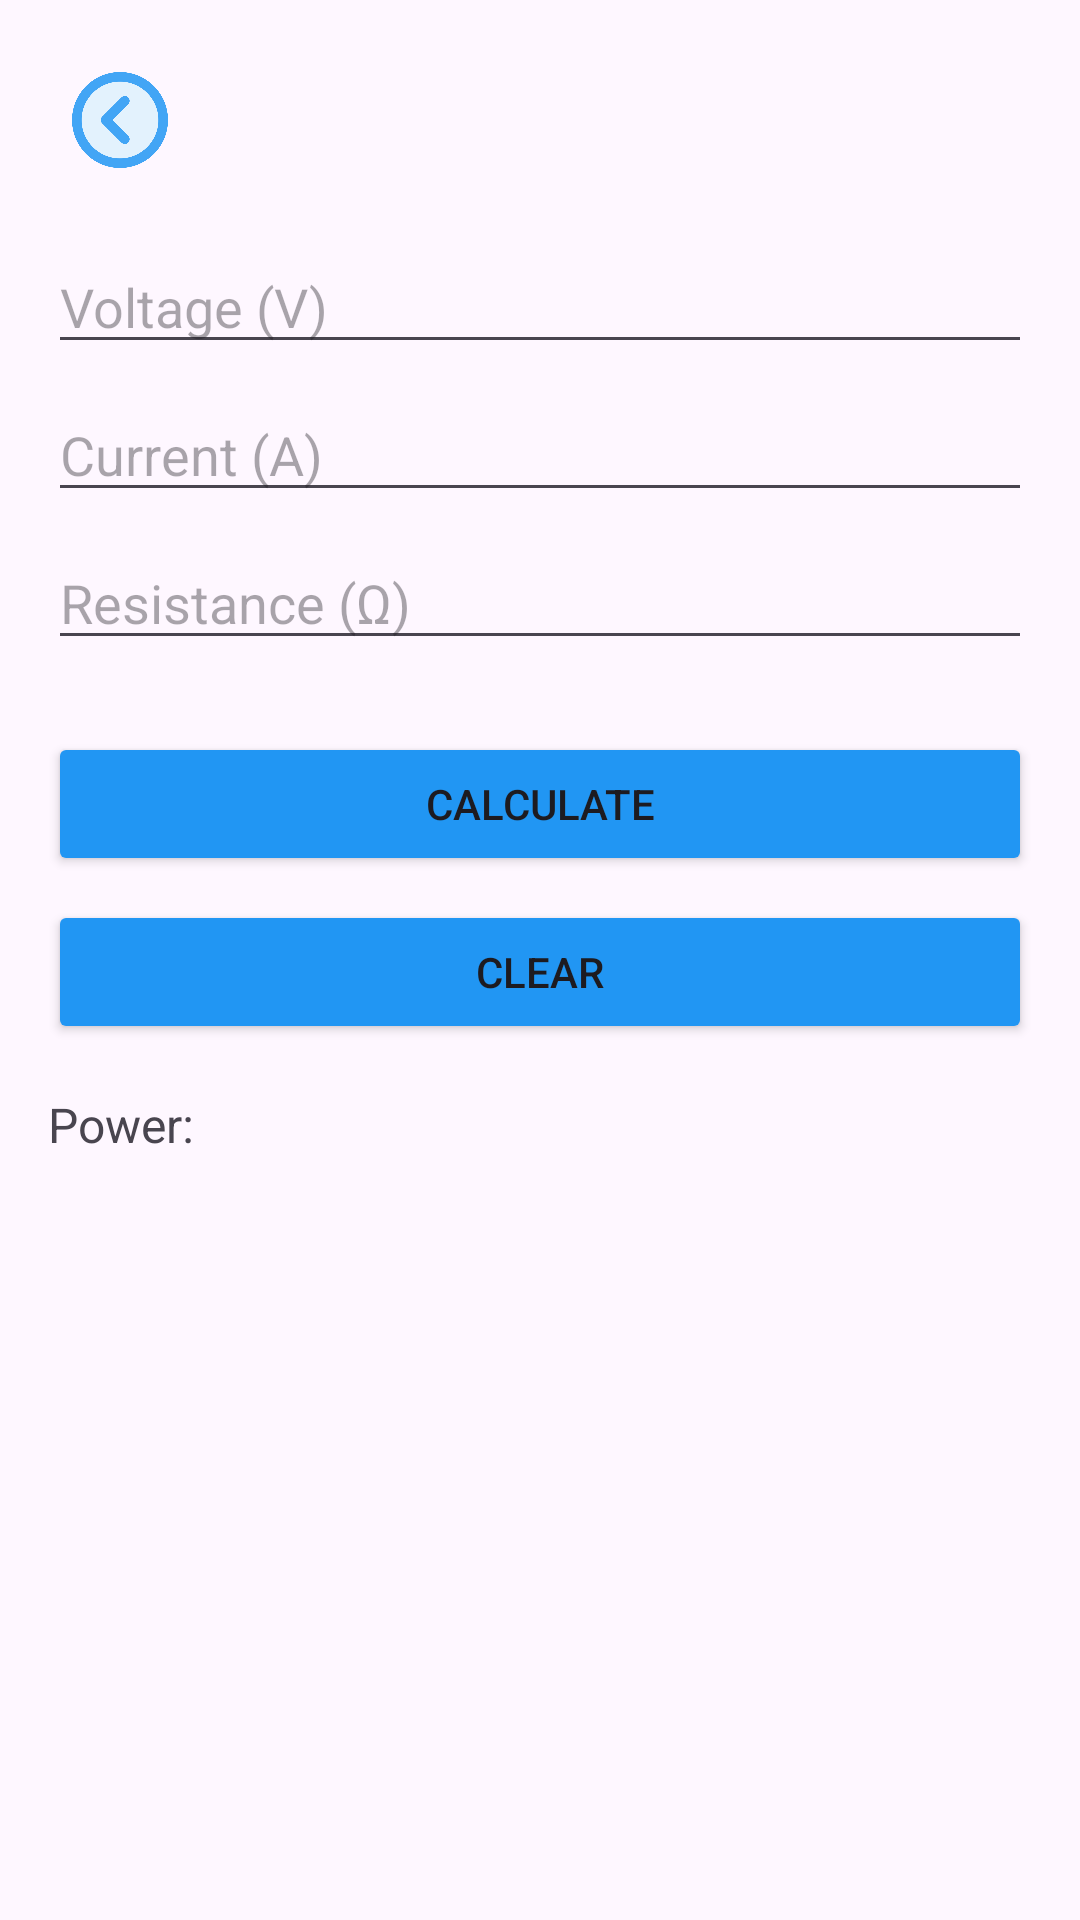

Produce the Android XML layout that renders to this screen, including the resource entries it uses.
<!-- AndroidManifest.xml: application theme Theme.AeroLink -->
<!-- res/layout/activity_ohms_law_calculator.xml -->
<LinearLayout xmlns:android="http://schemas.android.com/apk/res/android"
    android:layout_width="match_parent"
    android:layout_height="match_parent"
    android:orientation="vertical"
    android:padding="16dp"
    android:paddingTop="100dp">
    <ImageButton
        android:id="@+id/btnBack"
        android:layout_width="48dp"
        android:layout_height="48dp"
        android:layout_gravity="start"
        android:background="?attr/selectableItemBackground"
        android:contentDescription="Go Back"
        android:padding="8dp"
        android:scaleType="fitCenter"
        android:src="@drawable/back_arrow" />

    <ScrollView
        android:layout_width="match_parent"
        android:layout_height="0dp"
        android:layout_marginTop="16dp"
        android:layout_weight="1">

        <LinearLayout
            android:layout_width="match_parent"
            android:layout_height="wrap_content"
            android:orientation="vertical">

            <EditText
                android:id="@+id/voltageInput"
                android:layout_width="match_parent"
                android:layout_height="wrap_content"
                android:layout_marginBottom="8dp"
                android:hint="Voltage (V)"
                android:inputType="numberDecimal" />

            <EditText
                android:id="@+id/currentInput"
                android:layout_width="match_parent"
                android:layout_height="wrap_content"
                android:layout_marginBottom="8dp"
                android:hint="Current (A)"
                android:inputType="numberDecimal" />

            <EditText
                android:id="@+id/resistanceInput"
                android:layout_width="match_parent"
                android:layout_height="wrap_content"
                android:layout_marginBottom="8dp"
                android:hint="Resistance (Ω)"
                android:inputType="numberDecimal" />

            <Button
                android:id="@+id/calculateButton"
                android:layout_width="match_parent"
                android:layout_height="wrap_content"
                android:layout_marginTop="16dp"
                android:backgroundTint="@color/blue"
                android:text="Calculate" />

            <Button
                android:id="@+id/clearButton"
                android:layout_width="match_parent"
                android:layout_height="wrap_content"
                android:layout_marginTop="8dp"
                android:backgroundTint="@color/blue"
                android:text="Clear" />

            <TextView
                android:id="@+id/powerOutput"
                android:layout_width="match_parent"
                android:layout_height="wrap_content"
                android:layout_marginTop="16dp"
                android:text="Power: "
                android:textSize="16sp" />
        </LinearLayout>
    </ScrollView>

</LinearLayout>
<!-- resources referenced by this layout -->
<resources>
  <color name="blue">#2196F3</color>
  <!-- drawable back_arrow: png bitmap (drawable, 30044 bytes) -->
  <style name="Theme.AeroLink" parent="Base.Theme.AeroLink" />
  <style name="Base.Theme.AeroLink" parent="Theme.Material3.DayNight.NoActionBar">
          <item name="colorPrimary">#FF5722</item>
          <item name="colorPrimaryVariant">#E64A19</item>
      </style>
</resources>
